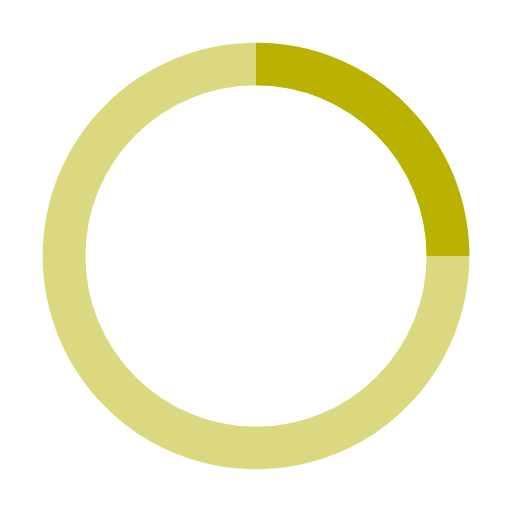
t = 0.00 s
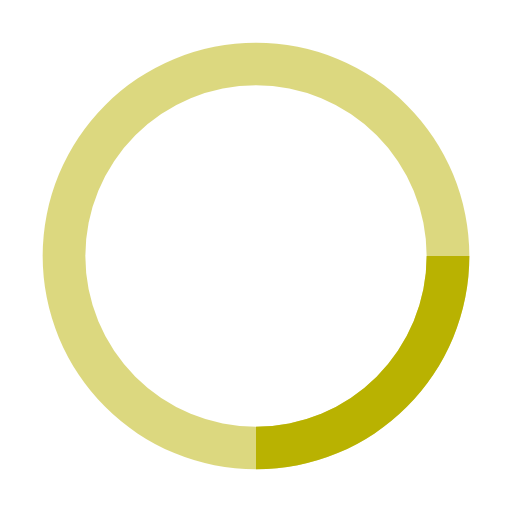
t = 0.25 s
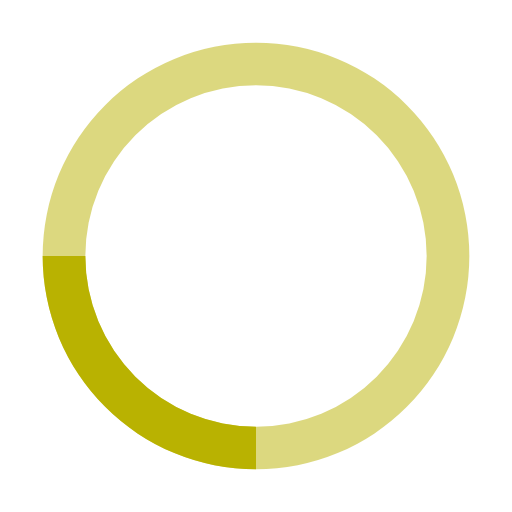
t = 0.50 s
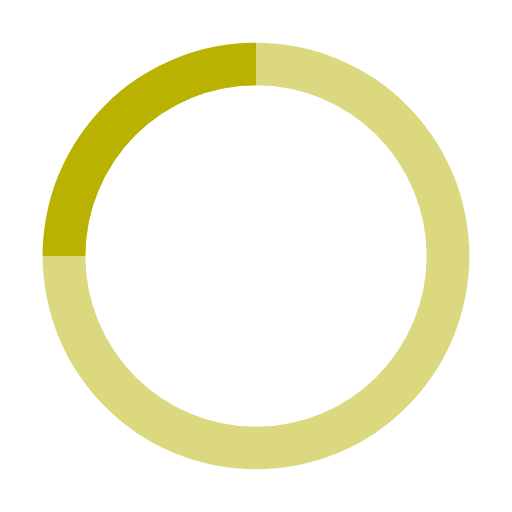
t = 0.75 s

The animated SVG that drew these frames (rendered in a browser with its animation timeline set to each time). Animation: 1 SMIL element (animateTransform=1); one cycle of 1.00 s, repeats indefinitely.

<svg xmlns="http://www.w3.org/2000/svg" width="128" height="128" viewBox="0 0 24 24"><path fill="#B9B201" d="M12 2A10 10 0 1 0 22 12A10 10 0 0 0 12 2Zm0 18a8 8 0 1 1 8-8A8 8 0 0 1 12 20Z" opacity=".5"/><path fill="#B9B201" d="M20 12h2A10 10 0 0 0 12 2V4A8 8 0 0 1 20 12Z"><animateTransform attributeName="transform" dur="1s" from="0 12 12" repeatCount="indefinite" to="360 12 12" type="rotate"/></path></svg>
